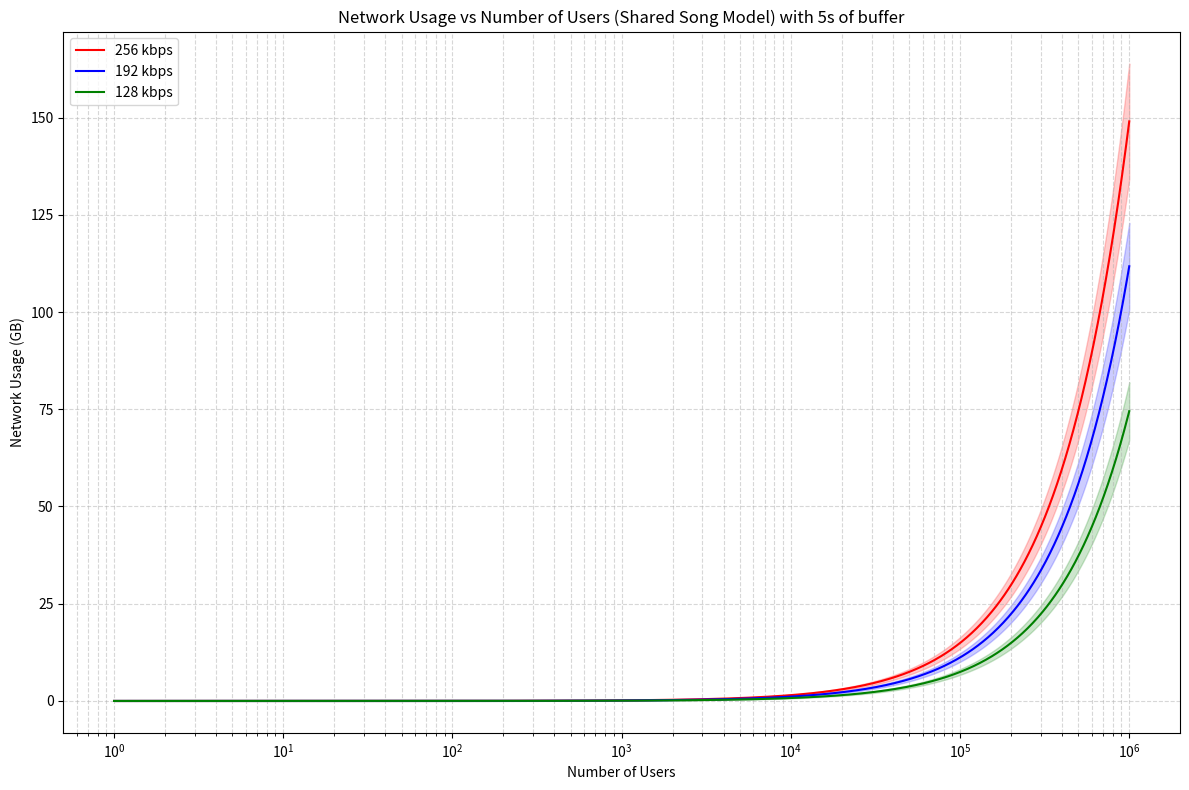

Python code for this plot:
import numpy as np
import matplotlib.pyplot as plt

# --- Parameters ---
users = np.logspace(0, 6, 1000)      # 1 to 1,000,000 users, logarithmic scale
bitrates = [256, 192, 128]           # kbps
buffer_sec = 5                       # seconds of buffer per user
song_length_sec = 210                # Average song length in seconds (3.5 minutes)
variation = 0.1                      # ±10% shading

# --- Functions for Calculation ---
def kbps_to_gb(bitrate, time_in_sec):
    """Converts a given bitrate and time to GB."""
    return (bitrate * 1000 * time_in_sec) / (8 * 1024**3)

def calculate_total_ram(num_users, bitrate, buffer_sec, song_length_sec):
    """Calculates total RAM for a shared song and user buffers."""
    # RAM required for a single, shared copy of the song
    ram_for_shared_song = kbps_to_gb(bitrate, song_length_sec)
    
    # RAM required for each user's buffer
    ram_for_user_buffers = kbps_to_gb(bitrate, buffer_sec) * num_users
    
    return ram_for_shared_song + ram_for_user_buffers

# --- Data Generation ---
ram_data = {
    b: calculate_total_ram(users, b, buffer_sec, song_length_sec)
    for b in bitrates
}

# --- Plotting ---
plt.figure(figsize=(12, 8))
colors = {256: "red", 192: "blue", 128: "green"}

for b in bitrates:
    ram = ram_data[b]
    plt.plot(users, ram, label=f"{b} kbps", color=colors[b])
    
    # Shaded area ±10%
    plt.fill_between(users, ram * (1 - variation), ram * (1 + variation), color=colors[b], alpha=0.2)

plt.xscale("log")
plt.xlabel("Number of Users")
plt.ylabel("Network Usage (GB)")
plt.title("Network Usage vs Number of Users (Shared Song Model) with 5s of buffer")
plt.legend()
plt.grid(True, which="both", ls="--", alpha=0.5)
plt.tight_layout()
plt.show()
